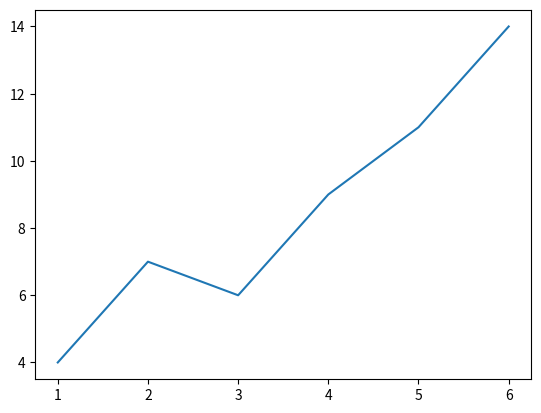
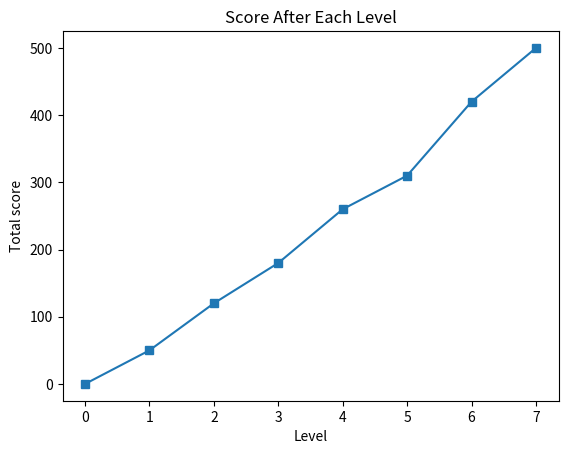
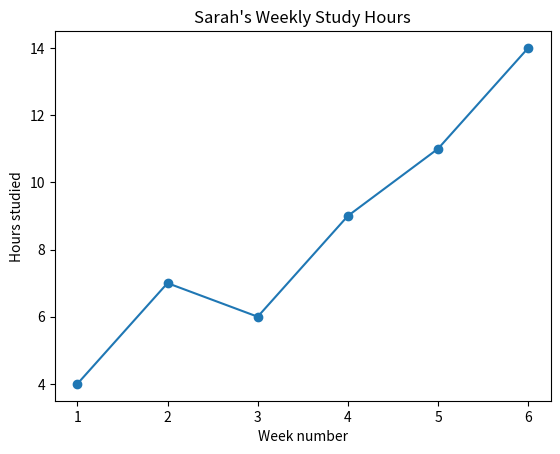
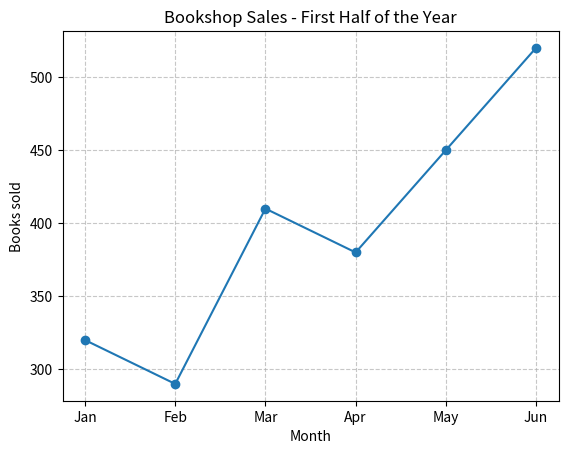
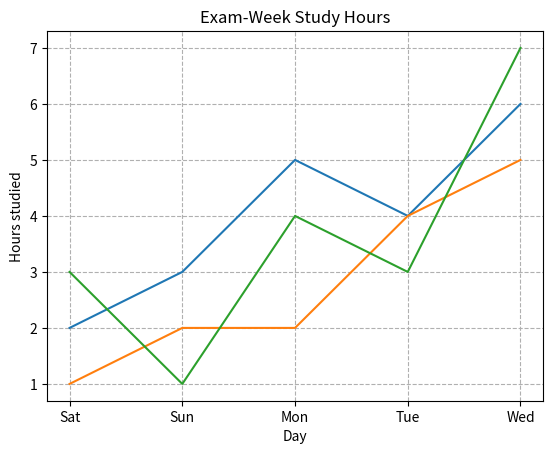
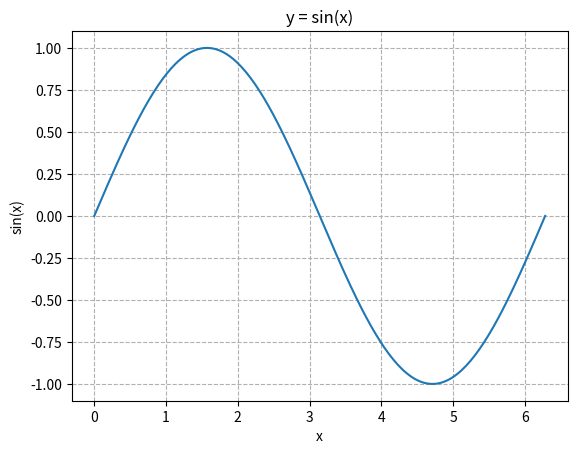
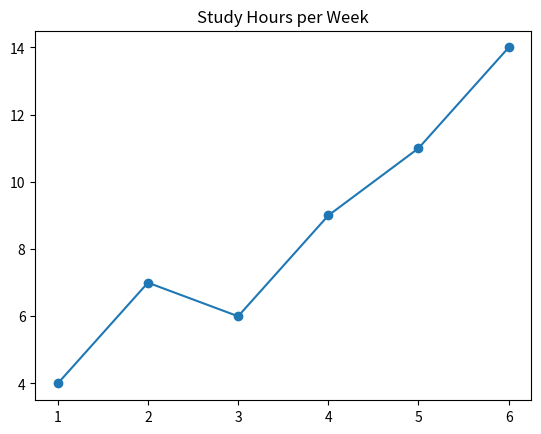
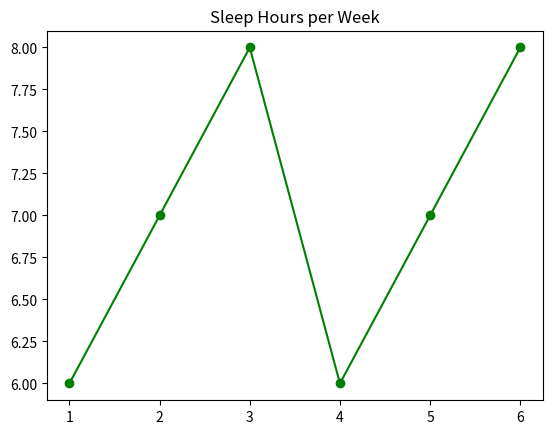
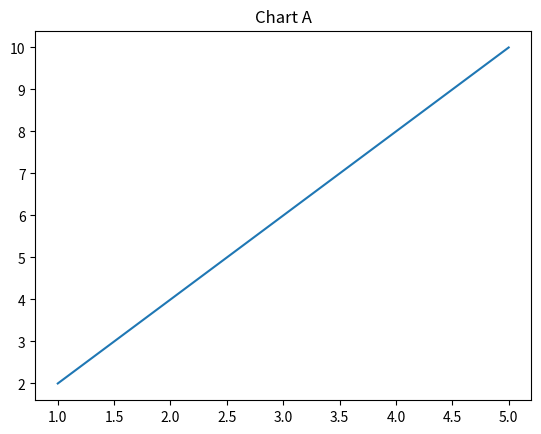
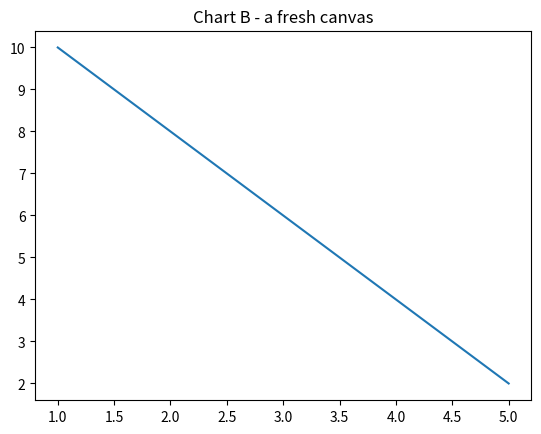
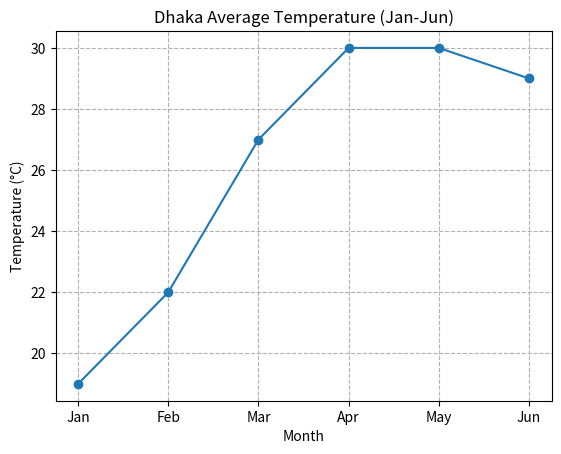

The matplotlib source for these figures, in order:
import matplotlib
import matplotlib.pyplot as plt   # the convention everyone uses

print("matplotlib version:", matplotlib.__version__)

# Sarah's weekly study hours, logged by hand
import matplotlib.pyplot as plt

weeks = [1, 2, 3, 4, 5, 6]       # x-axis: week number
hours = [4, 7, 6, 9, 11, 14]     # y-axis: hours studied that week

plt.plot(weeks, hours)           # connects the dots, left to right
plt.show()

import matplotlib.pyplot as plt

scores = [0, 50, 120, 180, 260, 310, 420, 500]   # cumulative score per level

plt.plot(scores, marker="s")     # x is implied: 0, 1, ..., 7

plt.title("Score After Each Level")
plt.xlabel("Level")              # the implied positions 0..7 ARE the levels
plt.ylabel("Total score")
plt.show()

import matplotlib.pyplot as plt

weeks = [1, 2, 3, 4, 5, 6]
hours = [4, 7, 6, 9, 11, 14]

plt.plot(weeks, hours, marker="o")

plt.title("Sarah's Weekly Study Hours")   # the headline
plt.xlabel("Week number")                 # horizontal ruler
plt.ylabel("Hours studied")               # vertical ruler

plt.show()

import matplotlib.pyplot as plt

months = ["Jan", "Feb", "Mar", "Apr", "May", "Jun"]
sales  = [320, 290, 410, 380, 450, 520]       # books sold per month

plt.plot(months, sales, marker="o")            # marker="o" = dot on each point

plt.title("Bookshop Sales - First Half of the Year")
plt.xlabel("Month")
plt.ylabel("Books sold")
plt.grid(True, linestyle="--", alpha=0.7)      # alpha softens the grid further

plt.show()

import matplotlib.pyplot as plt

days  = ["Sat", "Sun", "Mon", "Tue", "Wed"]
sarah = [2, 3, 5, 4, 6]
rakib = [1, 2, 2, 4, 5]
aisha = [3, 1, 4, 3, 7]

plt.plot(days, sarah)    # automatic blue
plt.plot(days, rakib)    # automatic orange
plt.plot(days, aisha)    # automatic green

plt.title("Exam-Week Study Hours")
plt.xlabel("Day")
plt.ylabel("Hours studied")
plt.grid(True, linestyle="--")

plt.show()

# But which color belongs to WHO? That is the job of the legend — next lesson.

import numpy as np
import matplotlib.pyplot as plt

x = np.linspace(0, 2 * np.pi, 200)   # 200 evenly spaced points from 0 to 2π
y = np.sin(x)                        # computed for every point in one shot

plt.plot(x, y)

plt.title("y = sin(x)")
plt.xlabel("x")
plt.ylabel("sin(x)")
plt.grid(True, linestyle="--")

plt.show()

import matplotlib.pyplot as plt

week  = [1, 2, 3, 4, 5, 6]
study = [4, 7, 6, 9, 11, 14]
sleep = [6, 7, 8, 6, 7, 8]

plt.plot(week, study, marker="o")
plt.title("Study Hours per Week")
plt.show()                     # figure 1 rendered ...

plt.plot(week, sleep, marker="o", color="green")
plt.title("Sleep Hours per Week")
plt.show()                     # ... figure 2 rendered separately

# Proof that show() clears the deck: after it, plotting starts FRESH
import matplotlib.pyplot as plt

x = [1, 2, 3, 4, 5]

plt.plot(x, [2, 4, 6, 8, 10])
plt.title("Chart A")
plt.show()                      # canvas emptied after rendering

plt.plot(x, [10, 8, 6, 4, 2])   # this begins a brand-new figure
plt.title("Chart B - a fresh canvas")
plt.show()

import matplotlib.pyplot as plt                        # 1. toolbox

month  = ["Jan", "Feb", "Mar", "Apr", "May", "Jun"]    # the data
temp_c = [19, 22, 27, 30, 30, 29]

plt.plot(month, temp_c, marker="o")                    # 2. data
plt.title("Dhaka Average Temperature (Jan-Jun)")       # 3. headline
plt.xlabel("Month")                                    # 4. rulers
plt.ylabel("Temperature (°C)")
plt.grid(True, linestyle="--")                         # 5. grid
plt.show()                                             # 6. render
